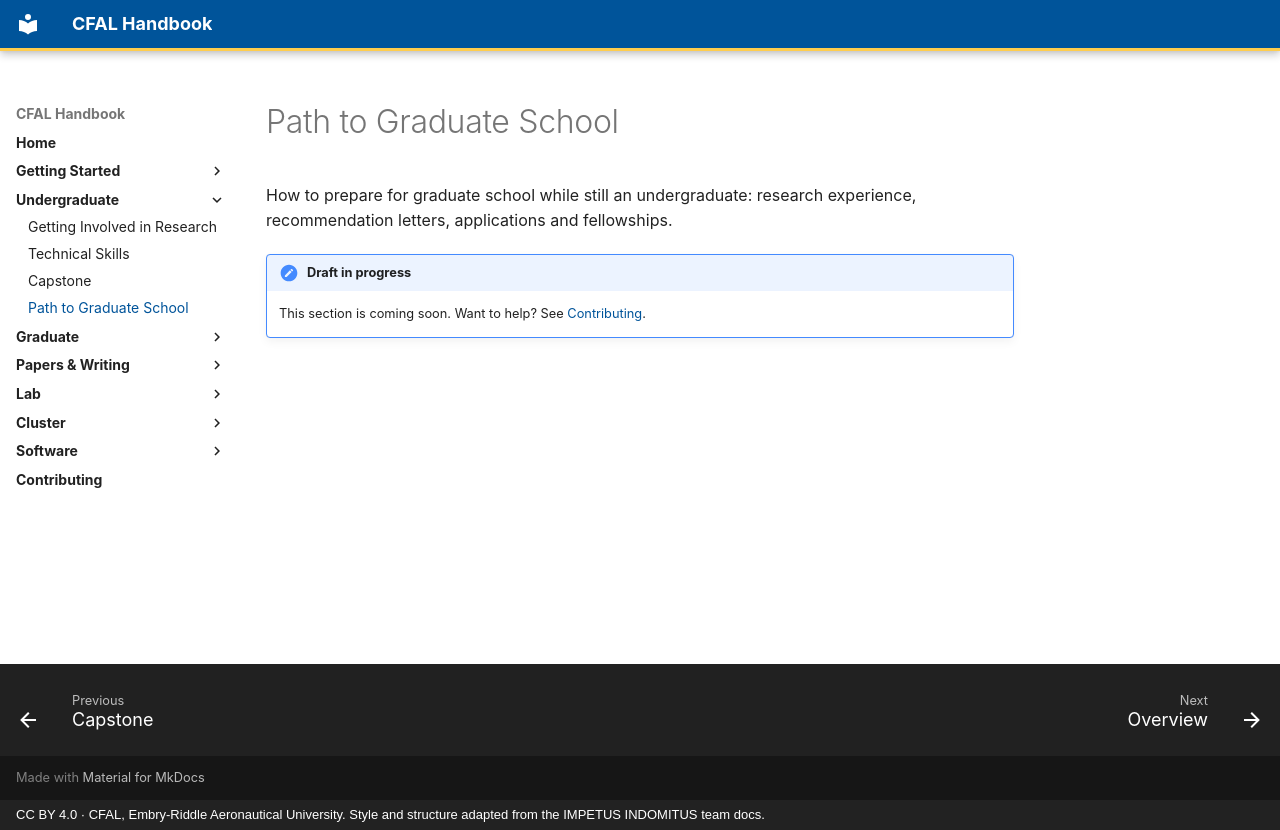

repository: jasiatico/CFAL-Documentation · page: undergraduate/path-to-grad/index.html · generator: mkdocs · copyright: CC BY 4.0 · CFAL, Embry-Riddle Aeronautical University. Style and structure adapted from the IMPETUS INDOMITUS team docs.

# Path to Graduate School

How to prepare for graduate school while still an undergraduate: research experience, recommendation letters, applications and fellowships.

!!! note "Draft in progress"
    This section is coming soon. Want to help? See [Contributing](../contributing.md).
